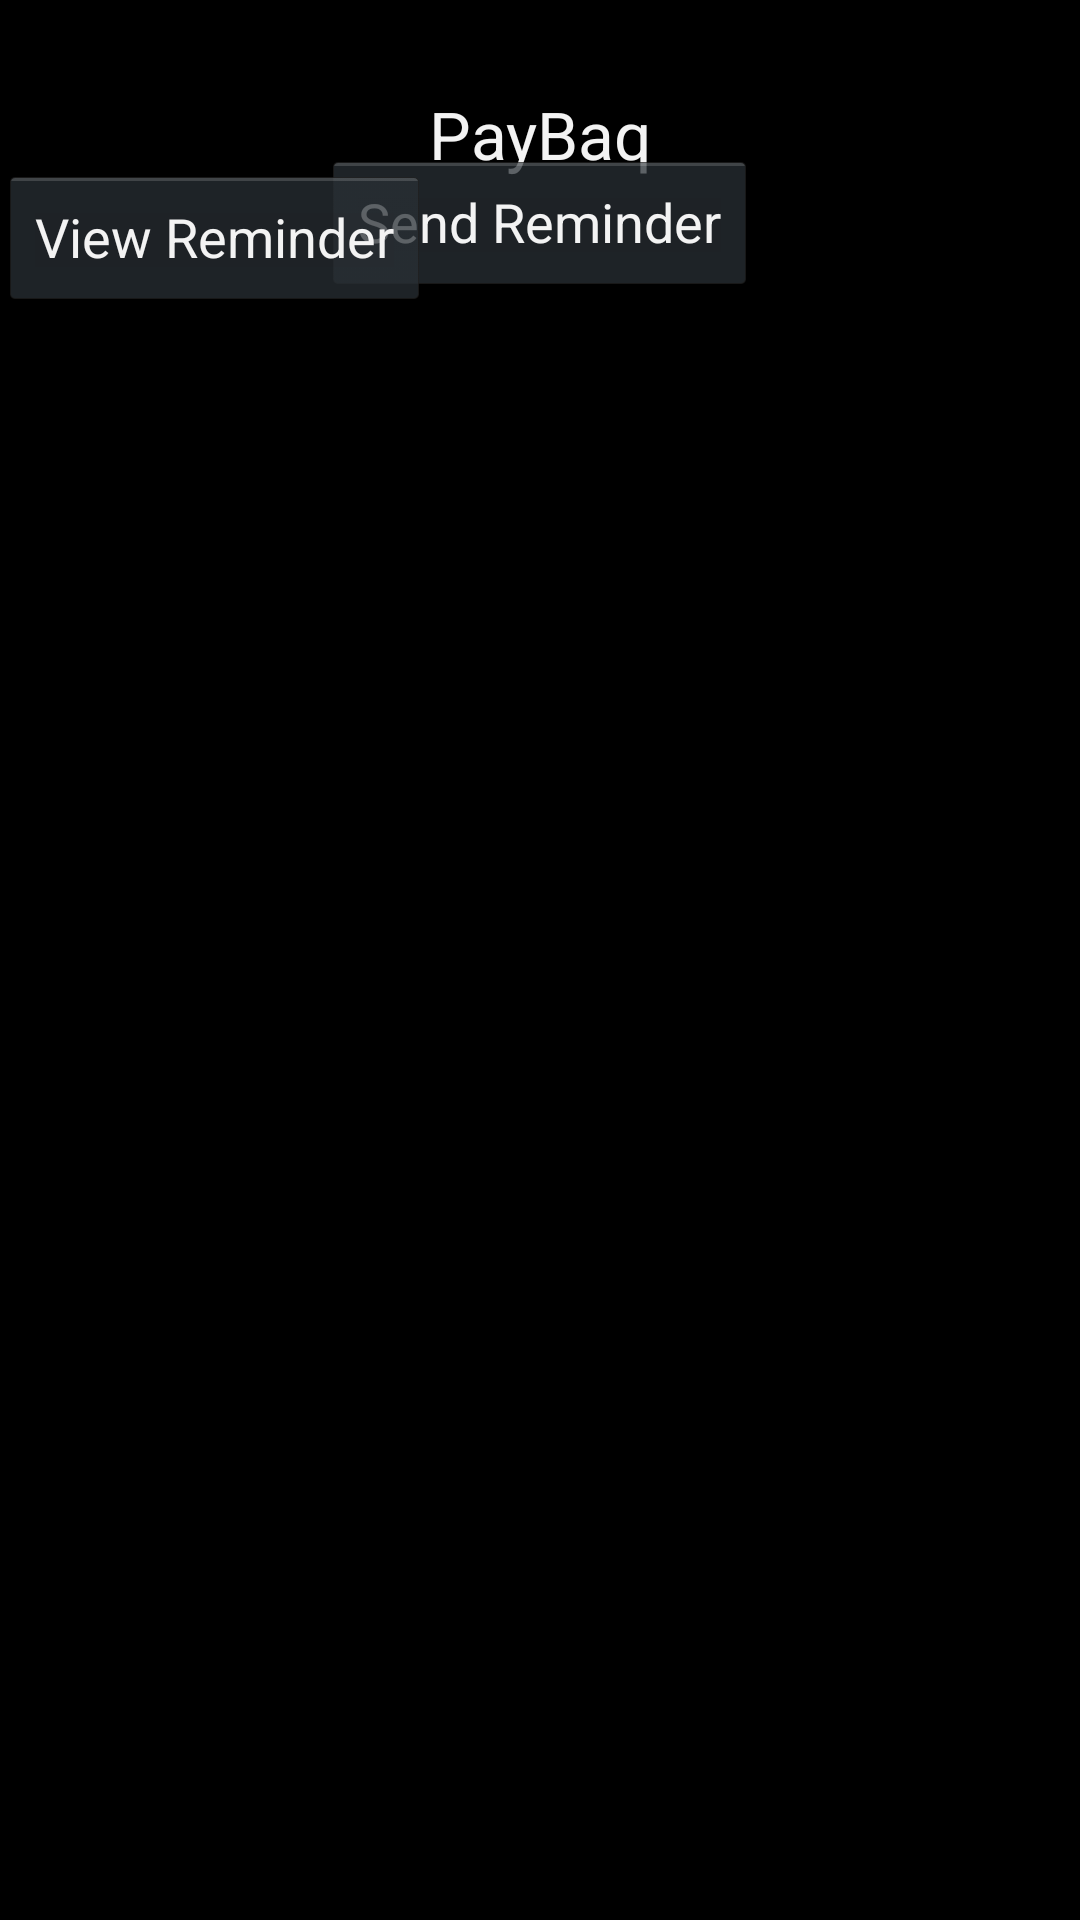

Reconstruct the res/layout file that produces this screen, plus the resources it refers to.
<!-- AndroidManifest.xml: application theme android:Theme.Holo.NoActionBar -->
<!-- res/layout/start_activity.xml -->
<RelativeLayout xmlns:android="http://schemas.android.com/apk/res/android"
    xmlns:tools="http://schemas.android.com/tools"
    android:layout_width="match_parent"
    android:layout_height="match_parent"
    android:paddingBottom="@dimen/activity_vertical_margin"
    android:paddingLeft="@dimen/activity_horizontal_margin"
    android:paddingRight="@dimen/activity_horizontal_margin"
    android:paddingTop="@dimen/activity_vertical_margin"
    tools:context=".ReminderActivity" >

    <TextView
        android:id="@+id/title"
        android:layout_width="fill_parent"
        android:layout_height="wrap_content"
        android:layout_marginTop="30dp"
        android:gravity="center"
        android:text="PayBaq"
        android:textAppearance="?android:attr/textAppearanceLarge" />

    <Button
        android:id="@+id/send"
        android:layout_width="wrap_content"
        android:layout_height="wrap_content"
        android:layout_below="@+id/textView1"
        android:layout_centerHorizontal="true"
        android:layout_marginTop="50dp"
        android:text="Send Reminder" />

    <Button
        android:id="@+id/view"
        android:layout_width="wrap_content"
        android:layout_height="wrap_content"
        android:layout_alignRight="@+id/button1"
        android:layout_below="@+id/button1"
        android:layout_marginTop="55dp"
        android:text="View Reminder" />

</RelativeLayout>
<!-- resources referenced by this layout -->
<resources>

</resources>
